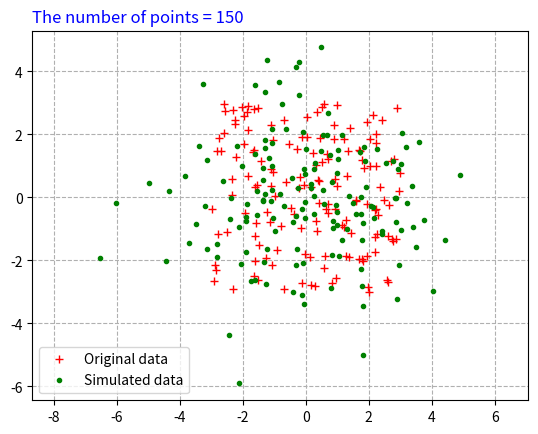

Write the Python code that produced this figure.
# Probabilistic principal component analysis (PPCA)
import numpy as np
import matplotlib.pyplot as plt
# other instruction
# http://edwardlib.org/tutorials/probabilistic-pca

number_of_data = 150

### generating data
def gererating_data(number_point):
    x1 = np.random.uniform(low=-3.0, high=3.0, size=number_point)
    x2 = np.random.uniform(low=-3.0, high=3.0, size=number_point)

    plt.plot(x1, x2, 'r+', label='Original data')
    return x1,x2


### Finding eigenvectors of the covariance matrix (SVD)
def SVD(X):
    U, S, V = np.linalg.svd(X)

    λ = np.power(S, 2)/X.shape[1]

    return λ, U


### Regeneration 
def regeneration(B, λ, X):
    # try with 10 z
    X_regenerated = np.empty((0, 2))

    for k in range(30):
        # p(z) = N(0, I)
        # choose a z from its normal distribution
        z = np.random.multivariate_normal([0, 0], np.identity(2), 1)
    
        # p(ε) = N(0, σ^2*I)
        # x = Bz + u + ε
        # => p(x|z,B,u,ε) = N(x|Bz+u, σ^2*I)        (1)
        # => p(x|B,u,ε)   = N(x|u, B*B.T+σ^2*I)     (2)
        σ2 = λ.sum() / λ.shape[0]  # assume σ^2
        u = X.mean(axis = 1)

        # calculate mean and variance of (1)
        mean_x = B*z.T + u 
        variance_x = σ2 * np.identity(B.shape[0])

        # choose a new_x from its normal distribution (pick 5)
        new_x = np.random.multivariate_normal(np.asarray(mean_x).squeeze(), variance_x, 5)

        X_regenerated = np.append(X_regenerated, np.array(new_x), axis=0)

    plt.plot(X_regenerated[:,0], X_regenerated[:,1], 'g.',  label='Simulated data')
    return X_regenerated


# Preparing data
x1, x2 = gererating_data(number_of_data)
X = np.matrix([x1, x2])
N = X.shape[0]*X.shape[1]

# Finding eigenvectors of the covariance matrix (SVD)
λ, B = SVD(X) 

#  Regeneration
X_regenerated = regeneration(B, λ, X)

plt.axis('equal')
plt.grid(linestyle='--')
plt.title("The number of points = " + str(number_of_data), loc = 'left', color = "blue")

plt.legend(loc="lower left")
plt.show()